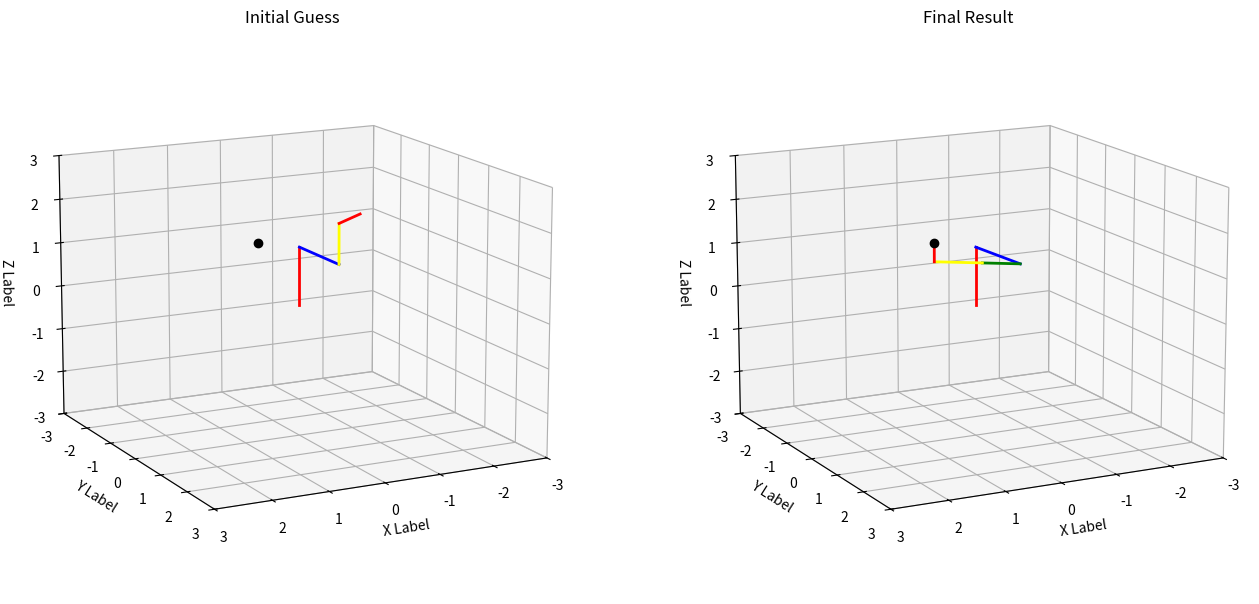

Reproduce this figure in Python.
import numpy as np
import matplotlib.pyplot as plt
from scipy.optimize import fsolve
import mpl_toolkits.mplot3d.axes3d as p3

class Parameter:
    
    def __init__(self):
        
        self.alpha1 = -np.pi/2
        self.alpha2 = np.pi/2
        self.alpha3 = 0
        self.alpha4 = -np.pi/2
        self.alpha5 = np.pi/2
        self.alpha6 = 0
        
        self.a1 = 0
        self.a2 = 0
        self.a3 = 0
        self.a4 = 0
        self.a5 = 0
        self.a6 = 0
        
        self.d1 = 1.3
        self.d2 = 1.4
        self.d4 = 0.9
        self.d5 = 0
        self.d6 = 0.4
        
        self.theta3 = -np.pi/2
        
        self.pause = 0.05
        self.fps = 30
        
def cos(angle):
    return np.cos(angle)

def sin(angle):
    return np.sin(angle)

def DH2Homogeneous(alpha, a, d, theta):
    
    cth = cos(theta)
    sth = sin(theta)
    cal = cos(alpha)
    sal = sin(alpha)
    
    H_z_theta = np.array([
        [cth, -sth, 0, 0],
        [sth, cth, 0, 0],
        [0, 0, 1, 0],
        [0, 0, 0, 1]
    ])
    
    H_z_d = np.array([
        [1, 0, 0, 0],
        [0, 1, 0, 0],
        [0, 0, 1, d],
        [0, 0, 0, 1]
    ])
    
    H_x_a = np.array([
        [1, 0, 0, a],
        [0, 1, 0, 0],
        [0, 0, 1, 0],
        [0, 0, 0, 1]
    ])
    
    H_x_alpha = np.array([
        [1, 0, 0, 0],
        [0, cal, -sal, 0],
        [0, sal, cal, 0],
        [0, 0, 0, 1]
    ])
    
    H = H_z_theta @ H_z_d @ H_x_a @ H_x_alpha
    
    return H
    

def inverse_kinematics(initial_guess, X_des, params):
    
    theta1, theta2, d3, theta4, theta5, theta6 = initial_guess
    
    alpha1, a1, d1 = params.alpha1, params.a1, params.d1
    H_01 = DH2Homogeneous(alpha1, a1, d1, theta1)
    
    alpha2, a2, d2 = params.alpha2, params.a2, params.d2
    H_12 = DH2Homogeneous(alpha2, a2, d2, theta2)
    
    alpha3, a3, theta3 = params.alpha3, params.a3, params.theta3
    H_23 = DH2Homogeneous(alpha3, a3, d3, theta3)
    
    alpha4, a4, d4 = params.alpha4, params.a4, params.d4
    H_34 = DH2Homogeneous(alpha4, a4, d4, theta4)
    
    alpha5, a5, d5 = params.alpha5, params.a5, params.d5
    H_45 = DH2Homogeneous(alpha5, a5, d5, theta5)
    
    alpha6, a6, d6 = params.alpha6, params.a6, params.d6
    H_56 = DH2Homogeneous(alpha6, a6, d6, theta6)
    
    H_06 = H_01 @ H_12 @ H_23 @ H_34 @ H_45 @ H_56
    
    ee_pos = H_06[:3, 3]
    ee_ori = H_06[:3, :3]
    
    theta = np.arcsin(-ee_ori[2, 0])
    phi = np.arcsin(ee_ori[2, 1]/cos(theta))
    psi = np.arcsin(ee_ori[1, 0]/cos(theta))
    
    err = np.array([
        ee_pos[0] - X_des[0],
        ee_pos[1] - X_des[1],
        ee_pos[2] - X_des[2],
        phi - X_des[3],
        theta - X_des[4],
        psi - X_des[5]
    ])

    return err


def animate(X, X_des, order, title, parms):
    
    theta1, theta2, d3, theta4, theta5, theta6 = X

    a1 = parms.a1; alpha1 = parms.alpha1; d1=parms.d1;
    H01 = DH2Homogeneous(alpha1,a1,d1,theta1); #H^0_1

    a2 = parms.a2; alpha2 = parms.alpha2; d2=parms.d2;
    H12 = DH2Homogeneous(alpha2,a2,d2,theta2); #H^1_2
    #
    a3 = parms.a3; alpha3 = parms.alpha3; theta3 = parms.theta3;
    H23 = DH2Homogeneous(alpha3,a3,d3,theta3); #H^2_3

    a4 = parms.a4; alpha4 = parms.alpha4; d4=parms.d4;
    H34 = DH2Homogeneous(alpha4,a4,d4,theta4); #H^1_2

    a5 = parms.a5; alpha5 = parms.alpha5; d5=parms.d5;
    H45 = DH2Homogeneous(alpha5,a5,d5,theta5); #H^1_2

    a6 = parms.a6; alpha6 = parms.alpha6; d6=parms.d6;
    H56 = DH2Homogeneous(alpha6,a6,d6,theta6); #H^1_2
    #
    #%Location of joint 1
    endOfLink1 = H01[0:3,3];
    # print(endOfLink1)
    #
    # #Location of joint 2
    H02 = np.matmul(H01,H12);
    endOfLink2 = H02[0:3,3];
    # print(endOfLink2)
    #
    #Location of joint 3
    H03 = np.matmul(H02,H23); #H01*H12*H23;
    endOfLink3 = H03[0:3,3];
    # # print(endOfLink3)

    #Location of joint 4
    H04 = np.matmul(H03,H34); #H01*H12*H23;
    endOfLink4 = H04[0:3,3];
    # # print(endOfLink3)

    #Location of joint 5
    H05 = np.matmul(H04,H45); #H01*H12*H23;
    endOfLink5 = H05[0:3,3];
    # # print(endOfLink3)

    #Location of joint 5
    H06 = np.matmul(H05,H56); #H01*H12*H23;
    endOfLink6 = H06[0:3,3];
    # # print(endOfLink3)

    #
    # #end-effector position and orientation.
    position_of_end_effector = H06[0:3,3];
    orientation_of_end_effector = H06[0:3,0:3];
    # print(position_of_end_effector)
    # print(orientation_of_end_effector)
    
    ax = fig.add_subplot(order, projection='3d')
    # ax = p3.Axes3D(fig)
    
    ax.set_title(title)

    line1, = ax.plot([0, endOfLink1[0]],[0, endOfLink1[1]],[0, endOfLink1[2]], color='red', linewidth=2)
    line2, = ax.plot([endOfLink1[0], endOfLink2[0]],[endOfLink1[1], endOfLink2[1]],[endOfLink1[2], endOfLink2[2]],
                      color='blue', linewidth=2)
    line3, = ax.plot([endOfLink2[0], endOfLink3[0]],[endOfLink2[1], endOfLink3[1]],[endOfLink2[2], endOfLink3[2]],
                      color='green', linewidth=2)
    line4, = ax.plot([endOfLink3[0], endOfLink4[0]],[endOfLink3[1], endOfLink4[1]],[endOfLink3[2], endOfLink4[2]],
                      color='yellow', linewidth=2)
    line5, = ax.plot([endOfLink4[0], endOfLink5[0]],[endOfLink4[1], endOfLink5[1]],[endOfLink4[2], endOfLink5[2]],
                      color=np.array([255/255, 165/255,0]), linewidth=2)
    line6, = ax.plot([endOfLink5[0], endOfLink6[0]],[endOfLink5[1], endOfLink6[1]],[endOfLink5[2], endOfLink6[2]],
                          color='red', linewidth=2)
    point = ax.plot(X_des[0],X_des[1],X_des[2],'ko')
    
    ax.set_xlim([-3, 3])
    ax.set_ylim([-3, 3])
    ax.set_zlim([-3, 3])
    
    ax.set_xlabel('X Label')
    ax.set_ylabel('Y Label')
    ax.set_zlabel('Z Label')
    
    ax.view_init(azim=63,elev=14)

if __name__=="__main__":
    
    params = Parameter()
    
    # Define the desire end-effector position
    x, y, z = 1.5, 1.5, 2
    phi, theta, psi = 0, 0, 0
    
    # initial guess for the joint angles
    theta1, theta2, d3, theta4, theta5, theta6 = 0, 0, 0, 1, -1, 1
    
    X_des = np.array([x, y, z, phi, theta, psi])
    initial_guess = np.array([theta1, theta2, d3, theta4, theta5, theta6])
    
    fig = plt.figure(figsize = (16, 8))
    animate(initial_guess, X_des, 121, "Initial Guess", params)
    
    # Solve the inverse kinematics problem
    result = fsolve(
        inverse_kinematics, 
        initial_guess, 
        args=(X_des, params),
        maxfev=500,
        xtol=1e-6
    )
    
    animate(result, X_des, 122, "Final Result", params)
    plt.show()
    
    